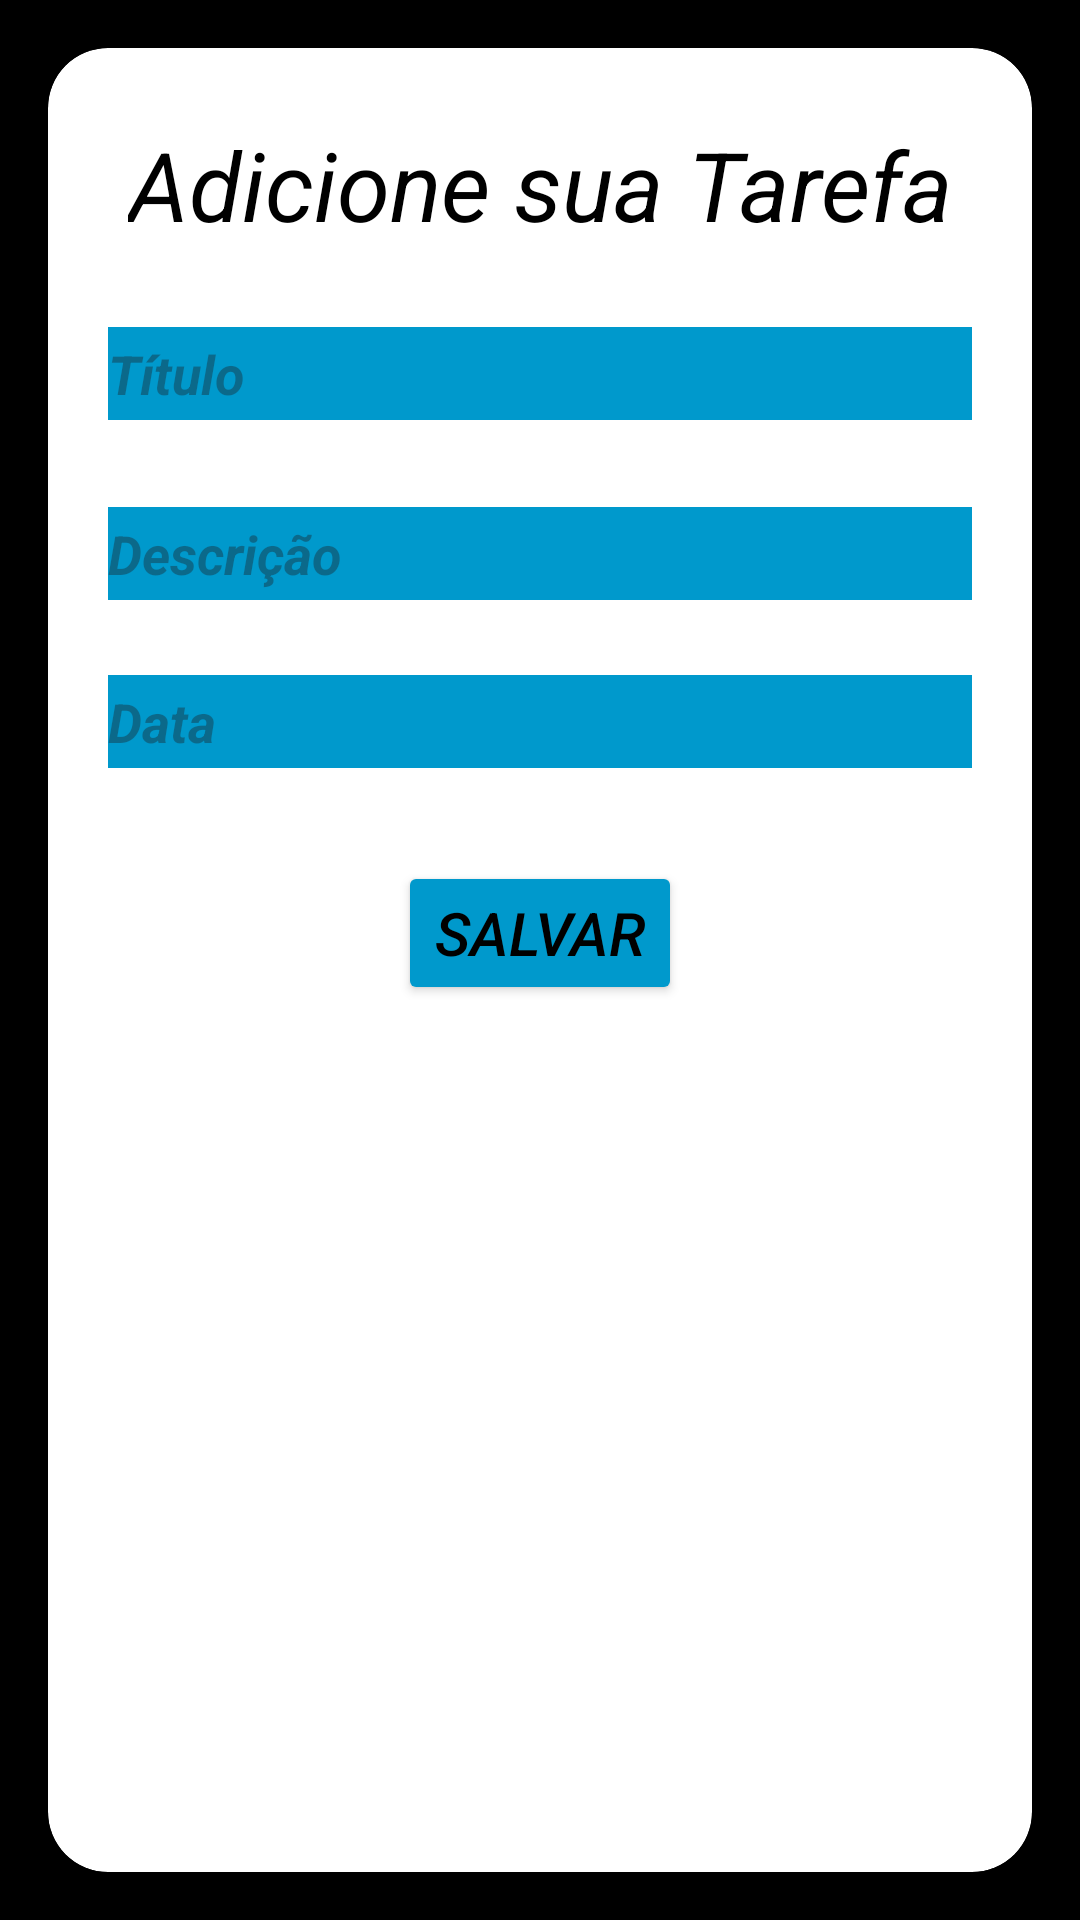

Write the Android layout XML for this screen, with the resource values it uses.
<!-- AndroidManifest.xml: application theme Theme.Tarefeiro -->
<!-- res/layout/activity_add_edit_task.xml -->
<?xml version="1.0" encoding="utf-8"?>
<androidx.constraintlayout.widget.ConstraintLayout xmlns:android="http://schemas.android.com/apk/res/android"
    xmlns:app="http://schemas.android.com/apk/res-auto"
    android:layout_width="match_parent"
    android:layout_height="match_parent"
    android:background="@android:color/black"
    >

    <androidx.cardview.widget.CardView
        android:layout_width="0dp"
        android:layout_height="0dp"
        android:layout_marginStart="16dp"
        android:layout_marginTop="16dp"
        android:layout_marginEnd="16dp"
        android:layout_marginBottom="16dp"
        app:cardBackgroundColor="#fff"
        app:cardCornerRadius="20dp"
        app:cardElevation="8dp"
        app:layout_constraintBottom_toBottomOf="parent"
        app:layout_constraintEnd_toEndOf="parent"
        app:layout_constraintStart_toStartOf="parent"
        app:layout_constraintTop_toTopOf="parent">

        <androidx.constraintlayout.widget.ConstraintLayout
            android:layout_width="match_parent"
            android:layout_height="match_parent"
            app:cardElevation="20dp">

            <TextView
                android:id="@+id/tvAddTaskTitle"
                android:layout_width="wrap_content"
                android:layout_height="wrap_content"
                android:layout_marginTop="24dp"
                android:text="@string/adicione_sua_tarefa"
                android:textAlignment="center"
                android:textColor="@color/black"
                android:textSize="32sp"
                android:textStyle="italic"
                app:layout_constraintEnd_toEndOf="parent"
                app:layout_constraintStart_toStartOf="parent"
                app:layout_constraintTop_toTopOf="parent" />

            <EditText
                android:id="@+id/etTitle"
                android:layout_width="0dp"
                android:layout_height="wrap_content"
                android:layout_marginStart="16dp"
                android:layout_marginTop="16dp"
                android:layout_marginEnd="16dp"
                android:autofillHints=""
                android:backgroundTint="#0099CC"
                android:backgroundTintMode="add"
                android:hint="Título"
                android:minHeight="48dp"
                android:textColor="@color/black"
                android:textStyle="bold|italic"
                app:layout_constraintEnd_toEndOf="parent"
                app:layout_constraintStart_toStartOf="parent"
                app:layout_constraintTop_toBottomOf="@id/tvAddTaskTitle" />

            <EditText
                android:id="@+id/etDescription"
                android:layout_width="0dp"
                android:layout_height="wrap_content"
                android:layout_marginStart="16dp"
                android:layout_marginTop="12dp"
                android:layout_marginEnd="16dp"
                android:backgroundTint="#0099CC"
                android:backgroundTintMode="add"
                android:hint="Descrição"
                android:minHeight="48dp"
                android:textColor="@color/black"
                android:textStyle="bold|italic"
                app:layout_constraintEnd_toEndOf="parent"
                app:layout_constraintStart_toStartOf="parent"
                app:layout_constraintTop_toBottomOf="@id/etTitle" />

            <EditText
                android:id="@+id/etDueDate"
                android:layout_width="0dp"
                android:layout_height="wrap_content"
                android:layout_marginStart="16dp"
                android:layout_marginTop="8dp"
                android:layout_marginEnd="16dp"
                android:backgroundTint="#0099CC"
                android:backgroundTintMode="add"
                android:hint="Data"
                android:focusable="false"
                android:clickable="true"
                android:minHeight="48dp"
                android:textColor="@color/black"
                android:textStyle="bold|italic"
                app:layout_constraintEnd_toEndOf="parent"
                app:layout_constraintStart_toStartOf="parent"
                app:layout_constraintTop_toBottomOf="@id/etDescription" />

            <Button
                android:id="@+id/btnSave"
                android:layout_width="wrap_content"
                android:layout_height="wrap_content"
                android:layout_marginStart="16dp"
                android:layout_marginTop="24dp"
                android:layout_marginEnd="16dp"
                android:backgroundTint="#0099CC"
                android:text="Salvar"
                android:textColor="@color/black"
                android:textSize="20sp"
                android:textStyle="italic"
                app:layout_constraintEnd_toEndOf="parent"
                app:layout_constraintStart_toStartOf="parent"
                app:layout_constraintTop_toBottomOf="@id/etDueDate" />
        </androidx.constraintlayout.widget.ConstraintLayout>
    </androidx.cardview.widget.CardView>
</androidx.constraintlayout.widget.ConstraintLayout>
<!-- resources referenced by this layout -->
<resources>
  <color name="black">#FF000000</color>
  <string name="adicione_sua_tarefa">Adicione sua Tarefa</string>
  <style name="Theme.Tarefeiro" parent="Base.Theme.Tarefeiro" />
  <style name="Base.Theme.Tarefeiro" parent="Theme.Material3.DayNight.NoActionBar">
          
          
          <item name="colorAccent">@color/colorAccent</item>
          <item name="android:statusBarColor">@color/colorAccent</item>
          
          <item name="android:windowLightStatusBar">@color/colorAccent</item>
      </style>
  <color name="colorAccent">#ff0099cc</color>
</resources>
